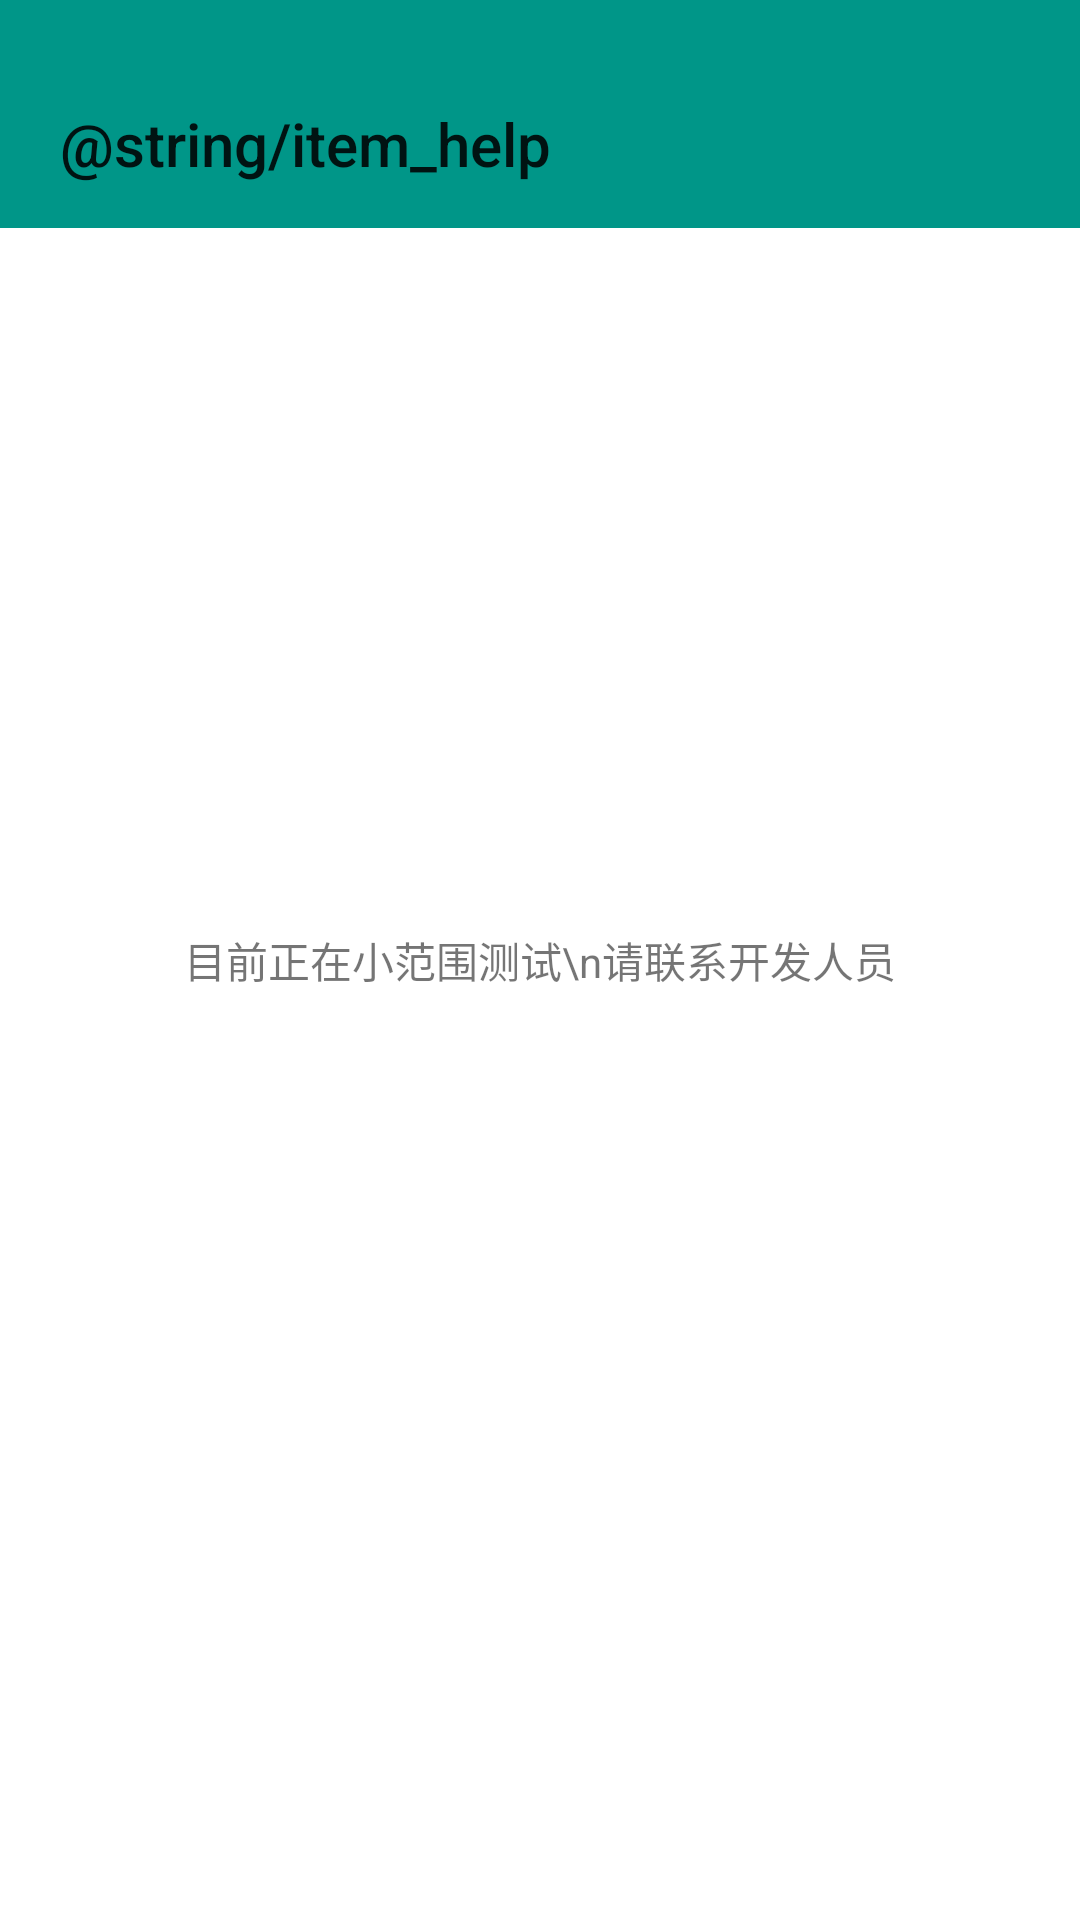

Android layout source for this screen:
<!-- AndroidManifest.xml: application theme AppTheme -->
<!-- res/layout/activity_help_.xml -->
<?xml version="1.0" encoding="utf-8"?>
<androidx.constraintlayout.widget.ConstraintLayout xmlns:android="http://schemas.android.com/apk/res/android"
    xmlns:app="http://schemas.android.com/apk/res-auto"
    xmlns:tools="http://schemas.android.com/tools"
    android:layout_width="match_parent"
    android:layout_height="match_parent"
    tools:context="Toolar_toNext.Help_Activity">
<RelativeLayout
    android:layout_width="match_parent"
    android:layout_height="match_parent">

    <View
        android:id="@+id/divider1"
        android:layout_width="match_parent"
        android:layout_height="20dp"
        android:layout_alignParentTop="true"
        android:background="@color/colorPrimary"/>

    <androidx.appcompat.widget.Toolbar
        android:id="@+id/toolbar21"
        android:layout_width="match_parent"
        android:layout_height="wrap_content"
        android:layout_below="@+id/divider1"
        android:background="?attr/colorPrimary"
        android:minHeight="?attr/actionBarSize"
        android:theme="@style/AppToolbarPopupTheme"
        app:title="@string/item_help"
        app:titleMarginTop="5dp"
        app:titleMarginStart="20dp" />



    <TextView
        android:layout_width="wrap_content"
        android:layout_height="wrap_content"
        android:layout_centerInParent="true"
        android:text="目前正在小范围测试\n请联系开发人员"/>

</RelativeLayout>
</androidx.constraintlayout.widget.ConstraintLayout>
<!-- resources referenced by this layout -->
<resources>
  <color name="colorPrimary">#009688</color>
  <style name="AppTheme" parent="Theme.AppCompat.Light.NoActionBar">
          
          <item name="colorPrimary">@color/colorPrimary</item>
          <item name="colorPrimaryDark">@color/colorPrimaryDark</item>
          <item name="colorAccent">@color/colorAccent</item>
          <item name="android:statusBarColor">@android:color/transparent</item>
          <item name="android:colorBackground">@color/color_White</item>
  
          <item name="android:windowTranslucentStatus">false</item>
          <item name="android:windowTranslucentNavigation">true</item>
  
          <item name="actionOverflowMenuStyle">@style/OverflowMenu</item>
      </style>
  <color name="colorPrimaryDark">#00574B</color>
  <color name="colorAccent">#E07746</color>
  <color name="color_White">#FFFFFF</color>
  <style name="OverflowMenu" parent="Widget.AppCompat.PopupMenu.Overflow">
          <item name="overlapAnchor">false</item>  
          <item name="android:dropDownVerticalOffset">4dp</item>
          <item name="android:layout_marginRight">4dp</item>
          <item name="android:popupBackground">@color/color_menu_backcolor</item>
      </style>
  <color name="color_menu_backcolor">#FFFFFF</color>
</resources>
